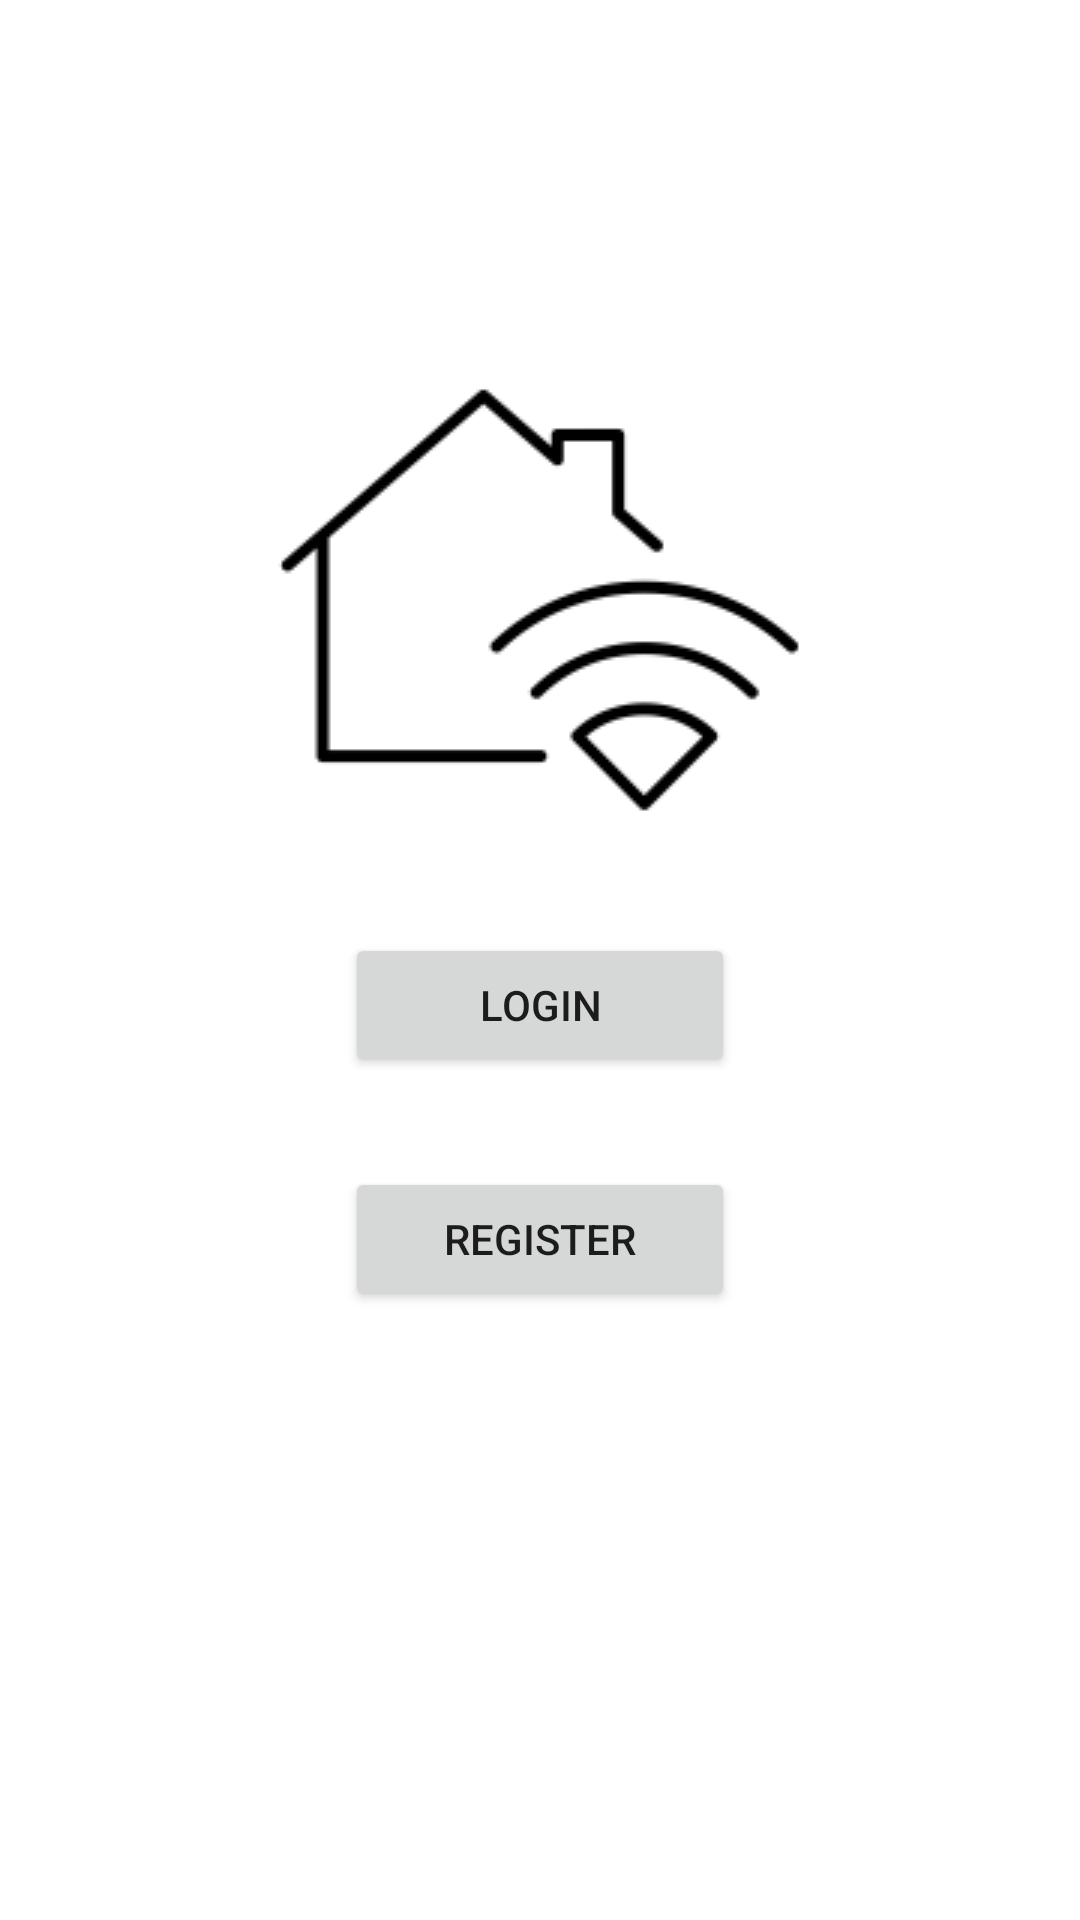

This screen was rendered from an Android layout file. Write that file and the resources it references.
<!-- AndroidManifest.xml: application theme Theme.Challenge1app -->
<!-- res/layout/activity_main2.xml -->
<?xml version="1.0" encoding="utf-8"?>
<androidx.constraintlayout.widget.ConstraintLayout xmlns:android="http://schemas.android.com/apk/res/android"
    xmlns:app="http://schemas.android.com/apk/res-auto"
    xmlns:tools="http://schemas.android.com/tools"
    android:layout_width="match_parent"
    android:layout_height="match_parent"
    tools:context=".MainActivity2">

    <ImageView
        android:id="@+id/smartImage"
        android:layout_width="match_parent"
        android:layout_height="200dp"
        android:layout_alignParentEnd="true"
        android:layout_centerHorizontal="true"
        android:layout_marginTop="100dp"
        android:background="@color/white"
        android:src="@drawable/smart"
        app:layout_constraintEnd_toEndOf="parent"
        app:layout_constraintStart_toStartOf="parent"
        app:layout_constraintTop_toTopOf="parent" />


    <Button
        android:id="@+id/LoginButtonA2"
        android:layout_width="130dp"
        android:layout_height="wrap_content"
        android:layout_marginTop="30dp"
        android:text="Login"
        app:layout_constraintBottom_toBottomOf="parent"
        app:layout_constraintEnd_toEndOf="parent"
        app:layout_constraintStart_toStartOf="parent"
        app:layout_constraintTop_toTopOf="parent" />

    <Button
        android:id="@+id/RegisterButtonA2"
        android:layout_width="130dp"
        android:layout_height="wrap_content"
        android:layout_marginTop="30dp"
        android:text="Register"
        app:layout_constraintEnd_toEndOf="@+id/LoginButtonA2"
        app:layout_constraintStart_toStartOf="@+id/LoginButtonA2"
        app:layout_constraintTop_toBottomOf="@+id/LoginButtonA2" />
</androidx.constraintlayout.widget.ConstraintLayout>
<!-- resources referenced by this layout -->
<resources>
  <color name="white">#FFFFFFFF</color>
  <!-- drawable smart: png bitmap (drawable, 3955 bytes) -->
  <style name="Theme.Challenge1app" parent="Theme.MaterialComponents.DayNight.DarkActionBar">
          
          <item name="colorPrimary">@color/bluesmart</item>
          <item name="colorPrimaryVariant">@color/bluesmart</item>
          <item name="colorOnPrimary">@color/white</item>
          
          <item name="colorSecondary">@color/teal_200</item>
          <item name="colorSecondaryVariant">@color/teal_700</item>
          <item name="colorOnSecondary">@color/black</item>
          
          <item name="android:statusBarColor" tools:targetApi="l">?attr/colorPrimaryVariant</item>
          
      </style>
  <color name="bluesmart">#298DDD</color>
  <color name="teal_200">#FF03DAC5</color>
  <color name="teal_700">#FF018786</color>
  <color name="black">#FF000000</color>
</resources>
